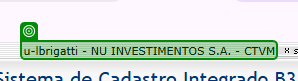
Workflow: SINCAD.Access

Step 1 [then]: check the element in window 'SINCAD - Sistema de Cadastro Integrado B3' (chrome.exe)

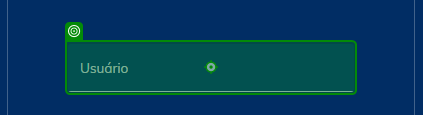
Step 2: check the text box 'username' in window 'B3 - Controle de Acesso' (chrome.exe)

Step 3 [then]: type [sSincadUser] into the text box 'username' in window 'B3 - Controle de Acesso' (chrome.exe) (same screen as step 2)

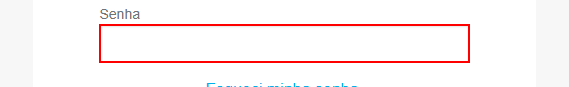
Step 4: type a value into the text box 'password'

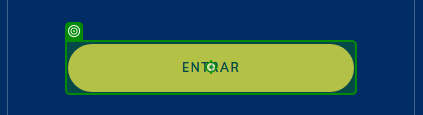
Step 5: click on the button in window 'B3 - Controle de Acesso' (chrome.exe)

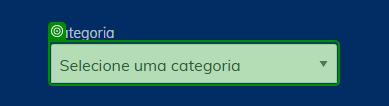
Step 6 [then]: check the drop-down 'category' in window 'Instituição' (chrome.exe)

Step 7 [then]: select [in_sSINCADParticipante] in the drop-down 'category' in window 'Instituição' (chrome.exe) (same screen as step 6)

Step 8: select [in_sSINCADCategoria] in the drop-down 'category' in window 'Instituição' (chrome.exe) (same screen as step 6)

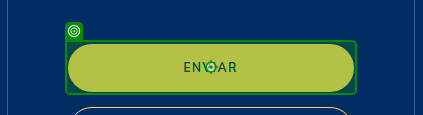
Step 9: click on the link in window 'Instituição' (chrome.exe)

Step 10 [then]: check the element in window 'SINCAD - Sistema de Cadastro Integrado B3' (chrome.exe) (same screen as step 1)

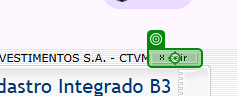
Step 11 [else]: click on the text box in window 'SINCAD - Sistema de Cadastro Integrado B3' (chrome.exe)
